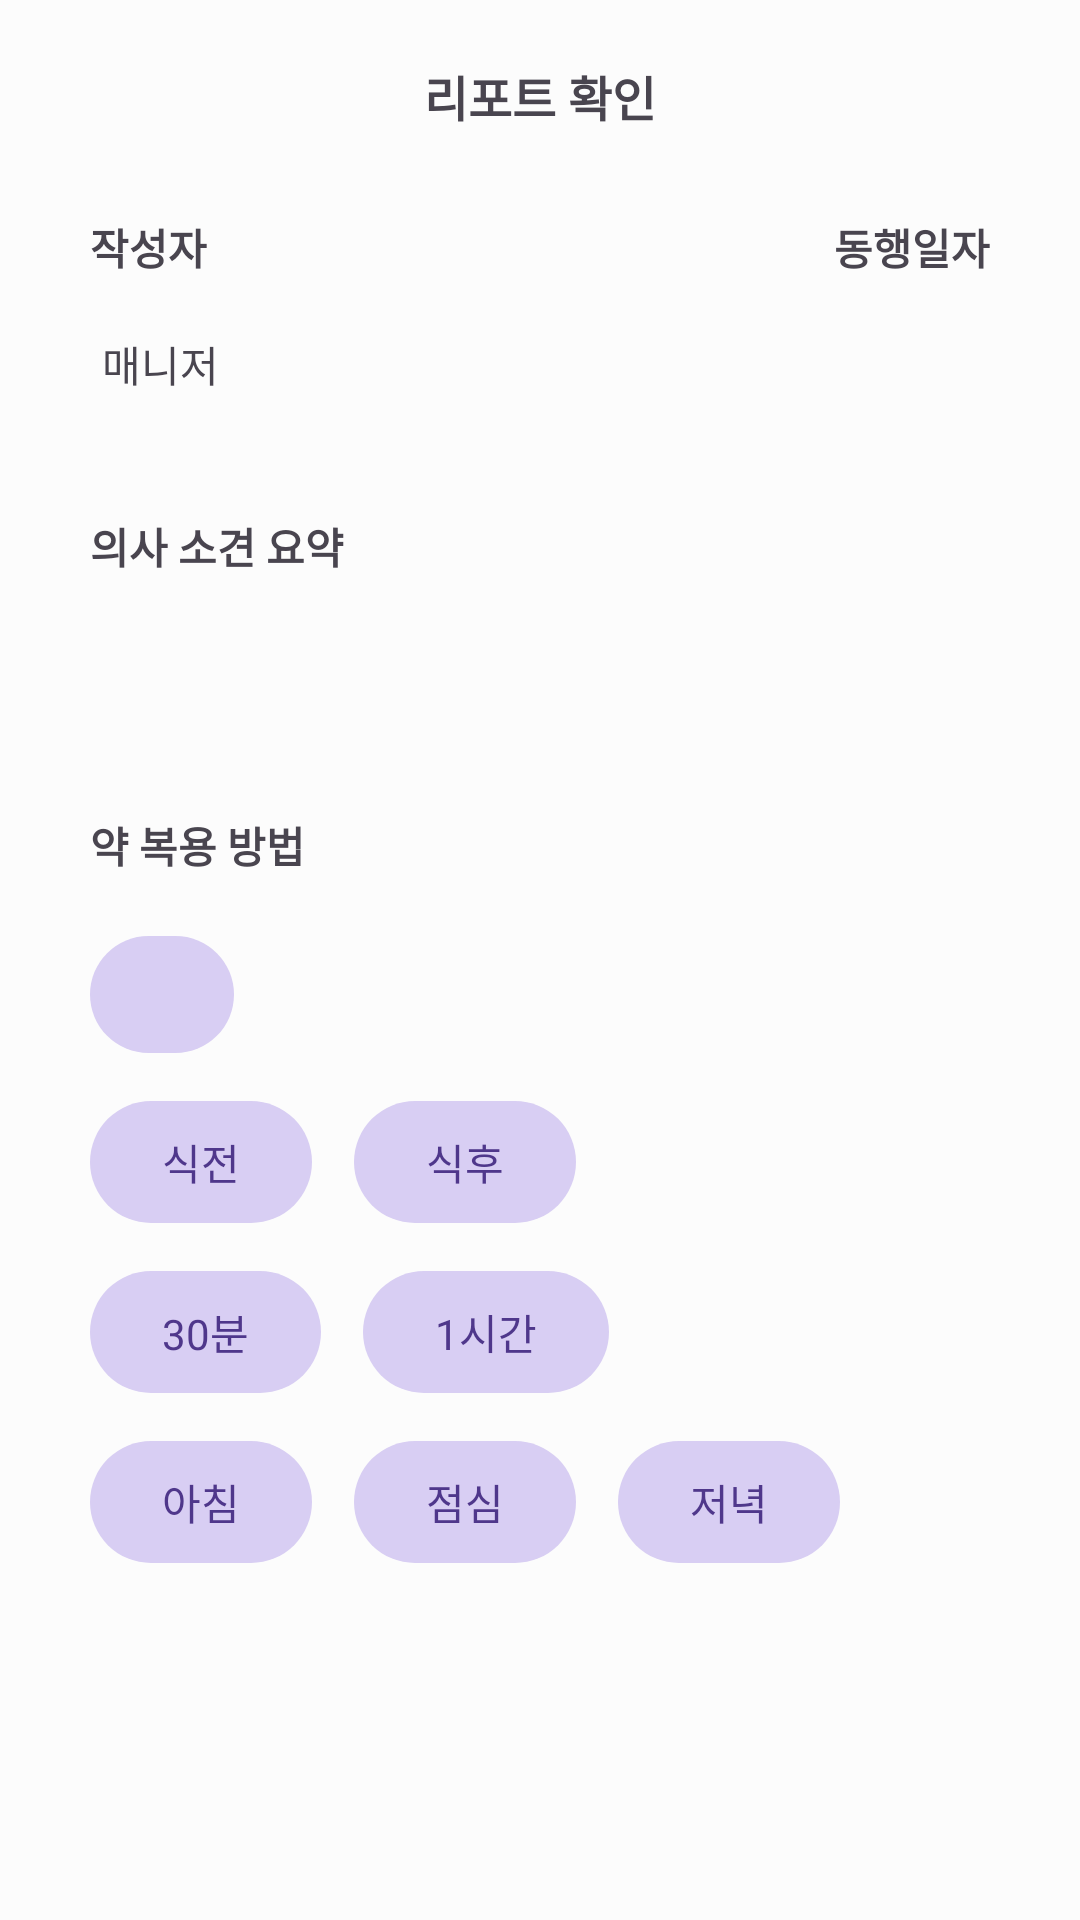

Write the Android layout XML for this screen, with the resource values it uses.
<!-- AndroidManifest.xml: application theme Theme.Team25 -->
<!-- res/layout/activity_reservation_check_report.xml -->
<?xml version="1.0" encoding="utf-8"?>
<androidx.constraintlayout.widget.ConstraintLayout xmlns:android="http://schemas.android.com/apk/res/android"
    xmlns:app="http://schemas.android.com/apk/res-auto"
    xmlns:tools="http://schemas.android.com/tools"
    android:id="@+id/main"
    android:layout_width="match_parent"
    android:layout_height="match_parent"
    tools:context=".ui.main.status.ReservationCheckReportActivity">

    <ImageView
        android:id="@+id/back_btn"
        android:layout_width="wrap_content"
        android:layout_height="wrap_content"
        android:layout_marginStart="14dp"
        android:layout_marginTop="16dp"
        android:padding="16dp"
        android:src="@drawable/baseline_arrow_back_24"
        app:layout_constraintStart_toStartOf="parent"
        app:layout_constraintTop_toTopOf="parent" />

    <TextView
        android:id="@+id/reservation_check_report_title_text_view"
        android:layout_width="wrap_content"
        android:layout_height="wrap_content"
        android:text="@string/check_report"
        android:textSize="16sp"
        android:textStyle="bold"
        app:layout_constraintBottom_toBottomOf="@id/back_btn"
        app:layout_constraintEnd_toEndOf="parent"
        app:layout_constraintStart_toStartOf="parent"
        app:layout_constraintTop_toTopOf="@id/back_btn" />

    <TextView
        android:id="@+id/writer_text_view"
        android:layout_width="wrap_content"
        android:layout_height="wrap_content"
        android:layout_marginStart="16dp"
        android:layout_marginTop="24dp"
        android:text="@string/writer"
        android:textStyle="bold"
        app:layout_constraintStart_toStartOf="@id/back_btn"
        app:layout_constraintTop_toBottomOf="@id/back_btn" />

    <TextView
        android:id="@+id/manager_name_text_view"
        android:layout_width="wrap_content"
        android:layout_height="wrap_content"
        android:layout_marginTop="20dp"
        app:layout_constraintStart_toStartOf="@id/writer_text_view"
        app:layout_constraintTop_toBottomOf="@id/writer_text_view"
        tools:text="매니저 이름" />

    <TextView
        android:layout_width="wrap_content"
        android:layout_height="wrap_content"
        android:layout_marginStart="4dp"
        android:layout_marginTop="20dp"
        android:text="@string/manager"
        app:layout_constraintBottom_toBottomOf="@id/manager_name_text_view"
        app:layout_constraintStart_toEndOf="@id/manager_name_text_view" />

    <TextView
        android:id="@+id/write_date_text_view"
        android:layout_width="wrap_content"
        android:layout_height="wrap_content"
        android:layout_marginEnd="30dp"
        android:text="@string/writer_date"
        android:textStyle="bold"
        app:layout_constraintEnd_toEndOf="parent"
        app:layout_constraintTop_toTopOf="@id/writer_text_view" />

    <TextView
        android:id="@+id/date_text_view"
        android:layout_width="wrap_content"
        android:layout_height="wrap_content"
        android:layout_marginTop="20dp"
        app:layout_constraintBottom_toBottomOf="@id/manager_name_text_view"
        app:layout_constraintEnd_toEndOf="@id/write_date_text_view"
        tools:text="2024.09.02" />

    <TextView
        android:id="@+id/doctor_opinion_summary_text_view"
        android:layout_width="wrap_content"
        android:layout_height="wrap_content"
        android:layout_marginTop="40dp"
        android:text="@string/doctor_opinion_summary"
        android:textStyle="bold"
        app:layout_constraintStart_toStartOf="@id/manager_name_text_view"
        app:layout_constraintTop_toBottomOf="@id/manager_name_text_view" />

    <TextView
        android:id="@+id/doctor_opinion_text_view"
        android:layout_width="wrap_content"
        android:layout_height="wrap_content"
        android:layout_marginTop="20dp"
        app:layout_constraintStart_toStartOf="@id/doctor_opinion_summary_text_view"
        app:layout_constraintTop_toBottomOf="@id/doctor_opinion_summary_text_view"
        tools:text="과음 과식 금지" />

    <TextView
        android:id="@+id/doctor_opinion_content_text_view"
        android:layout_width="wrap_content"
        android:layout_height="wrap_content"
        android:layout_marginTop="40dp"
        android:text="@string/medication_guidance"
        android:textStyle="bold"
        app:layout_constraintStart_toStartOf="@id/doctor_opinion_text_view"
        app:layout_constraintTop_toBottomOf="@id/doctor_opinion_text_view" />

    <TextView
        android:id="@+id/time_cycle_btn"
        android:layout_width="wrap_content"
        android:layout_height="wrap_content"
        android:layout_marginTop="20dp"
        android:background="@drawable/light_purple_btn_box"
        android:paddingHorizontal="24dp"
        android:paddingVertical="10dp"
        android:textColor="@color/purple"
        app:layout_constraintStart_toStartOf="@id/doctor_opinion_content_text_view"
        app:layout_constraintTop_toBottomOf="@id/doctor_opinion_content_text_view"
        tools:text="매일 2회" />

    <TextView
        android:id="@+id/meal_before_btn"
        android:layout_width="wrap_content"
        android:layout_height="wrap_content"
        android:layout_marginTop="16dp"
        android:background="@drawable/light_purple_btn_box"
        android:paddingHorizontal="24dp"
        android:paddingVertical="10dp"
        android:text="@string/meal_before"
        android:textColor="@color/purple"
        app:layout_constraintStart_toStartOf="@id/time_cycle_btn"
        app:layout_constraintTop_toBottomOf="@id/time_cycle_btn" />

    <TextView
        android:id="@+id/meal_after_btn"
        android:layout_width="wrap_content"
        android:layout_height="wrap_content"
        android:layout_marginStart="14dp"
        android:background="@drawable/light_purple_btn_box"
        android:paddingHorizontal="24dp"
        android:paddingVertical="10dp"
        android:text="@string/meal_after"
        android:textColor="@color/purple"
        app:layout_constraintStart_toEndOf="@id/meal_before_btn"
        app:layout_constraintTop_toTopOf="@id/meal_before_btn" />

    <TextView
        android:id="@+id/time_30min_btn"
        android:layout_width="wrap_content"
        android:layout_height="wrap_content"
        android:layout_marginTop="16dp"
        android:background="@drawable/light_purple_btn_box"
        android:paddingHorizontal="24dp"
        android:paddingVertical="10dp"
        android:text="@string/min_30"
        android:textColor="@color/purple"
        app:layout_constraintStart_toStartOf="@id/meal_before_btn"
        app:layout_constraintTop_toBottomOf="@id/meal_before_btn" />

    <TextView
        android:id="@+id/time_1hour_btn"
        android:layout_width="wrap_content"
        android:layout_height="wrap_content"
        android:layout_marginStart="14dp"
        android:background="@drawable/light_purple_btn_box"
        android:paddingHorizontal="24dp"
        android:paddingVertical="10dp"
        android:text="@string/hour"
        android:textColor="@color/purple"
        app:layout_constraintStart_toEndOf="@id/time_30min_btn"
        app:layout_constraintTop_toTopOf="@id/time_30min_btn" />

    <TextView
        android:id="@+id/morning_btn"
        android:layout_width="wrap_content"
        android:layout_height="wrap_content"
        android:layout_marginTop="16dp"
        android:background="@drawable/light_purple_btn_box"
        android:paddingHorizontal="24dp"
        android:paddingVertical="10dp"
        android:text="@string/morning"
        android:textColor="@color/purple"
        app:layout_constraintStart_toStartOf="@id/time_30min_btn"
        app:layout_constraintTop_toBottomOf="@id/time_30min_btn" />

    <TextView
        android:id="@+id/lunch_btn"
        android:layout_width="wrap_content"
        android:layout_height="wrap_content"
        android:layout_marginStart="14dp"
        android:background="@drawable/light_purple_btn_box"
        android:paddingHorizontal="24dp"
        android:paddingVertical="10dp"
        android:text="@string/lunch"
        android:textColor="@color/purple"
        app:layout_constraintStart_toEndOf="@id/morning_btn"
        app:layout_constraintTop_toTopOf="@id/morning_btn" />

    <TextView
        android:id="@+id/dinner_btn"
        android:layout_width="wrap_content"
        android:layout_height="wrap_content"
        android:layout_marginStart="14dp"
        android:background="@drawable/light_purple_btn_box"
        android:paddingHorizontal="24dp"
        android:paddingVertical="10dp"
        android:text="@string/dinner"
        android:textColor="@color/purple"
        app:layout_constraintStart_toEndOf="@id/lunch_btn"
        app:layout_constraintTop_toTopOf="@id/lunch_btn" />

</androidx.constraintlayout.widget.ConstraintLayout>
<!-- resources referenced by this layout -->
<resources>
  <color name="purple">#4F378B</color>
  <!-- drawable light_purple_btn_box (drawable) -->
  <?xml version="1.0" encoding="utf-8"?>
  <shape xmlns:android="http://schemas.android.com/apk/res/android">
      <solid android:color="@color/light_purple_02"/>
      <corners android:radius="100dp"/>
  </shape>
  <string name="check_report">리포트 확인</string>
  <string name="dinner">저녁</string>
  <string name="doctor_opinion_summary">의사 소견 요약</string>
  <string name="hour">1시간</string>
  <string name="lunch">점심</string>
  <string name="manager">매니저</string>
  <string name="meal_after">식후</string>
  <string name="meal_before">식전</string>
  <string name="medication_guidance">약 복용 방법</string>
  <string name="min_30">30분</string>
  <string name="morning">아침</string>
  <string name="writer">작성자</string>
  <string name="writer_date">동행일자</string>
  <style name="Theme.Team25" parent="Base.Theme.Team25">
          <item name="android:windowBackground">@color/light_gray</item>
      </style>
  <color name="light_purple_02">#D8CEF3</color>
  <style name="Base.Theme.Team25" parent="Theme.Material3.DayNight.NoActionBar">
          
          
      </style>
  <color name="light_gray">#FCFCFC</color>
</resources>
